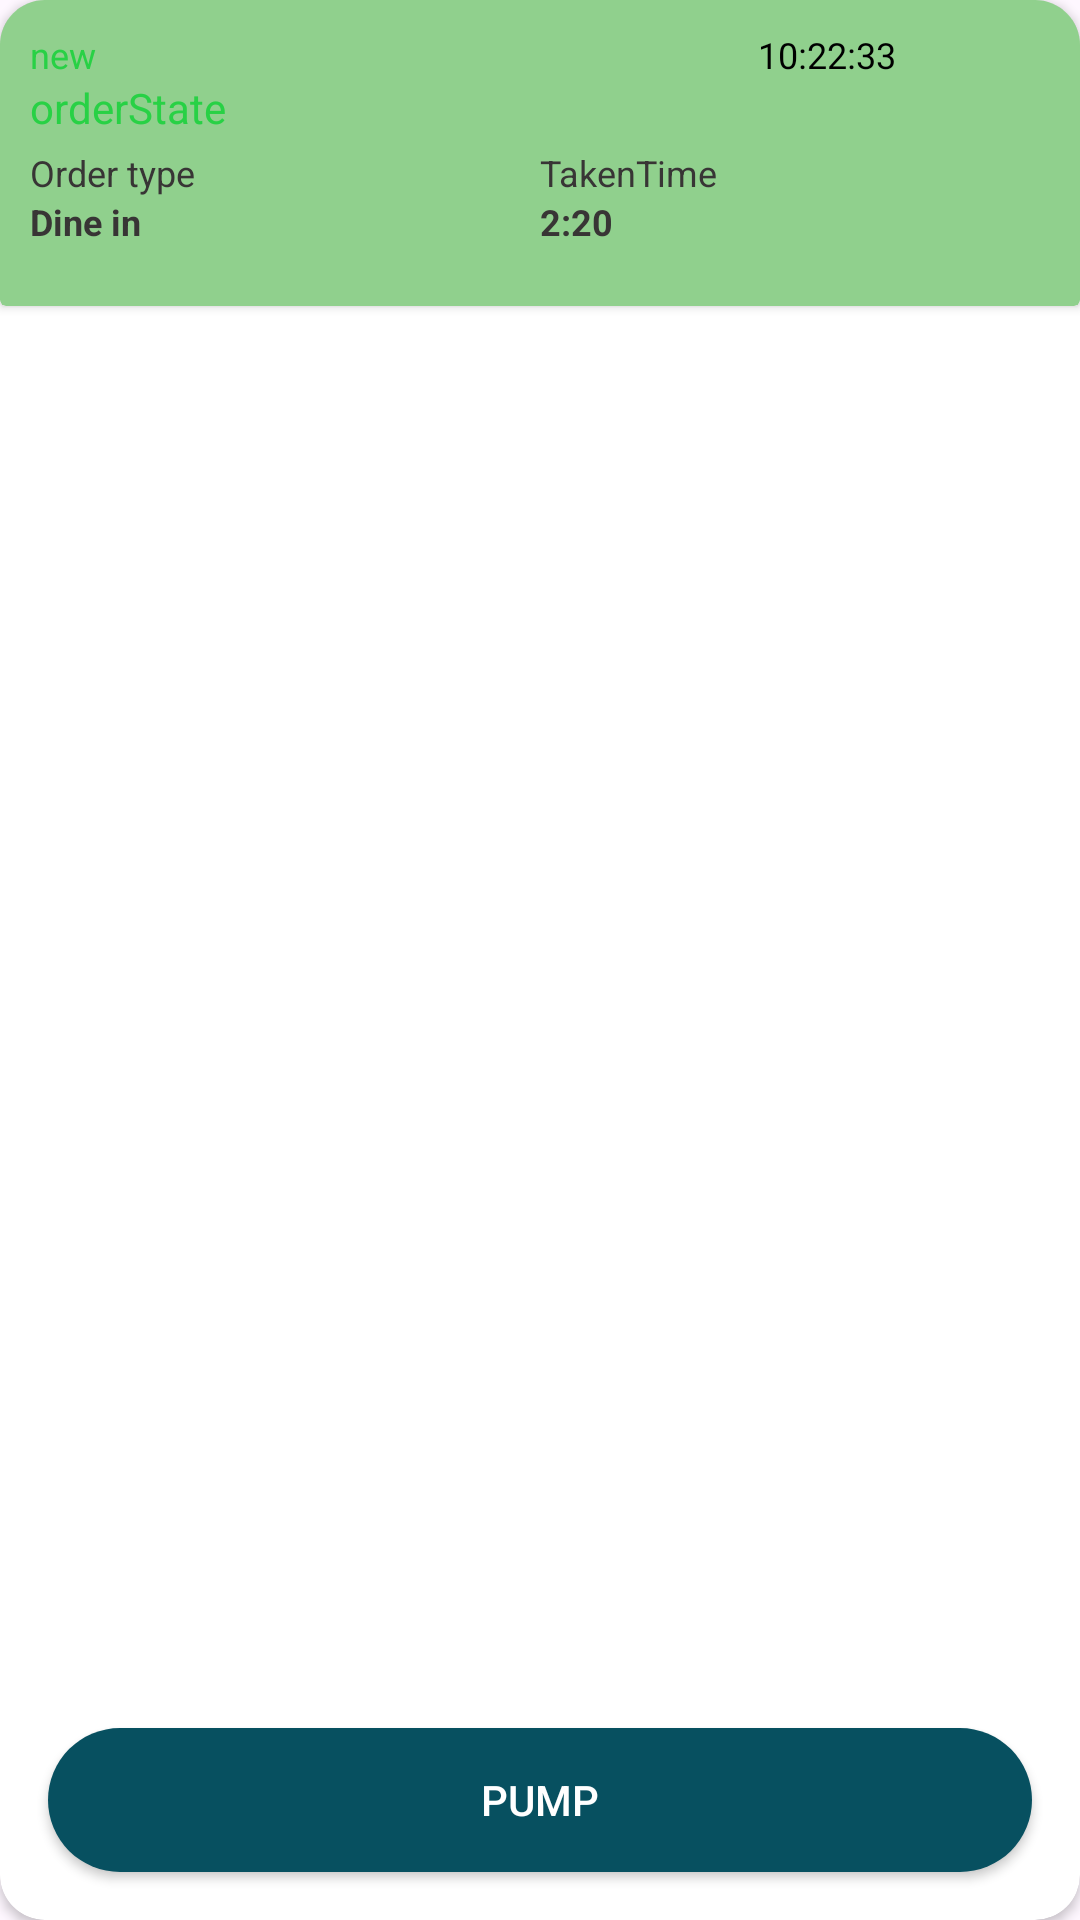

Produce the Android XML layout that renders to this screen, including the resource entries it uses.
<!-- AndroidManifest.xml: application theme Theme.Ys_task_MostafaAmeen -->
<!-- res/layout/order_item.xml -->
<?xml version="1.0" encoding="utf-8"?>
<androidx.cardview.widget.CardView xmlns:android="http://schemas.android.com/apk/res/android"
    xmlns:tools="http://schemas.android.com/tools"
    android:layout_width="205dp"
    xmlns:app="http://schemas.android.com/apk/res-auto"
    android:orientation="vertical"
    android:layout_marginEnd="8dp"
    app:cardCornerRadius="15dp"
    app:cardBackgroundColor="@color/white"
    android:elevation="5dp"
    android:layoutDirection="ltr"
    android:layout_height="480dp">

<RelativeLayout
    android:layout_width="match_parent"
    android:layout_height="match_parent">
    <LinearLayout
        android:layout_width="match_parent"
        android:orientation="vertical"
        android:layout_height="match_parent">

        <androidx.cardview.widget.CardView
            android:layout_width="match_parent"
            android:id="@+id/colorItem"
            app:cardBackgroundColor="#90D08D"
            android:orientation="vertical"
            android:layout_height="102dp">
            <LinearLayout
                android:layout_width="match_parent"
                android:padding="10dp"
                android:orientation="vertical"
                android:layout_height="102dp">

                <LinearLayout
                    android:orientation="horizontal"
                    android:layout_width="match_parent"
                    android:layout_height="wrap_content">

                    <TextView
                        android:layout_width="0dp"
                        android:layout_weight="2.5"
                        android:text="new"
                        android:id="@+id/txtState"
                        android:textSize="12dp"
                        android:textColor="#28D145"
                        android:layout_height="wrap_content"/>

                    <TextView
                        android:id="@+id/txtTime"
                        android:layout_width="0dp"
                        android:layout_weight="1"
                        android:textSize="12dp"
                        android:text="10:22:33"
                        android:layout_gravity="end|center_vertical"
                        android:textColor="@color/black"
                        android:layout_height="wrap_content"/>
                </LinearLayout>
                <LinearLayout
                    android:orientation="horizontal"
                    android:layout_width="match_parent"
                    android:layout_height="wrap_content">

                    <TextView
                        android:layout_width="0dp"
                        android:layout_weight="2.5"
                        android:text="orderState"
                        android:id="@+id/txtOrderState"
                        android:textSize="14dp"
                        android:textColor="#28D145"
                        android:layout_height="wrap_content"/>


                </LinearLayout>



                <LinearLayout
                    android:layout_width="match_parent"
                    android:orientation="horizontal"
                    android:layout_marginTop="4dp"
                    android:layout_height="wrap_content">
                    <LinearLayout
                        android:layout_width="0dp"
                        android:layout_weight="1"
                        android:orientation="vertical"


                        android:layout_height="wrap_content">

                        <TextView
                            android:layout_width="wrap_content"
                            android:text="@string/order_type"
                            android:textColor="#383535"
                            android:textSize="12dp"
                            android:layout_height="wrap_content"/>

                        <TextView
                            android:id="@+id/txtDine"
                            android:layout_width="wrap_content"
                            android:text="Dine in"
                            android:textColor="#383535"
                            android:textSize="12dp"
                            android:textStyle="bold"
                            android:layout_height="wrap_content"/>


                    </LinearLayout>

                    <LinearLayout
                        android:layout_width="0dp"
                        android:layout_weight="1"
                        android:orientation="vertical"


                        android:layout_height="wrap_content">

                        <TextView
                            android:layout_width="wrap_content"
                            android:text="@string/takentime"
                            android:textColor="#383535"
                            android:textSize="12dp"
                            android:layout_height="wrap_content"/>

                        <TextView
                            android:id="@+id/txtTimee"
                            android:layout_width="wrap_content"
                            android:text="2:20"
                            android:textColor="#383535"
                            android:textSize="12dp"
                            android:textStyle="bold"
                            android:layout_height="wrap_content"
                            tools:ignore="DuplicateIds" />


                    </LinearLayout>


                </LinearLayout>

            </LinearLayout>
        </androidx.cardview.widget.CardView>


        <androidx.recyclerview.widget.RecyclerView
            android:id="@+id/recyclerViewOnePr"
            android:layout_width="match_parent"
            android:paddingVertical="8dp"
            android:layout_height="0dp"
            android:layout_weight="1"></androidx.recyclerview.widget.RecyclerView>
    </LinearLayout>

    <android.widget.Button
        android:id="@+id/btnStartPrepp"
        android:visibility="gone"
        android:layout_width="match_parent"
        android:layout_alignParentBottom="true"
        android:layout_margin="16dp"
        android:background="@drawable/doleyd_background"
        android:text="@string/start_prepare"
        android:drawableStart="@drawable/play"
        android:textColor="@color/white"
        android:layout_height="wrap_content"/>

    <android.widget.Button
        android:id="@+id/btnPUPM"
        android:layout_width="match_parent"
        android:layout_alignParentBottom="true"
        android:layout_margin="16dp"
        android:background="@drawable/pupm_background"
        android:text="@string/pump"
        android:drawableStart="@drawable/ic_pump"
        android:textColor="@color/white"
        android:layout_height="wrap_content"/>
</RelativeLayout>



</androidx.cardview.widget.CardView>
<!-- resources referenced by this layout -->
<resources>
  <color name="black">#FF000000</color>
  <color name="white">#FFFFFFFF</color>
  <!-- drawable doleyd_background (drawable) -->
  <?xml version="1.0" encoding="utf-8"?>
  <selector xmlns:android="http://schemas.android.com/apk/res/android">
      <item>
          <shape android:shape="rectangle">
              <corners android:radius="50dp" />
              <solid android:color="@color/red"/>
              <padding android:left="20dp" android:right="20dp"/>
          </shape>
      </item>
  </selector>
  <!-- drawable play: png bitmap (drawable-hdpi, 557 bytes) -->
  <!-- drawable pupm_background (drawable) -->
  <?xml version="1.0" encoding="utf-8"?>
  <selector xmlns:android="http://schemas.android.com/apk/res/android">
      <item>
          <shape android:shape="rectangle">
              <corners android:radius="50dp" />
              <solid android:color="@color/primmery"/>
              <padding android:left="20dp" android:right="20dp"/>
          </shape>
      </item>
  </selector>
  <string name="order_type">Order type</string>
  <string name="pump">PUMP</string>
  <string name="start_prepare">START PREPARE</string>
  <string name="takentime">TakenTime</string>
  <style name="Theme.Ys_task_MostafaAmeen" parent="Base.Theme.Ys_task_MostafaAmeen" />
  <color name="red">#FF2323</color>
  <color name="primmery">#075060</color>
  <style name="Base.Theme.Ys_task_MostafaAmeen" parent="Theme.Material3.DayNight.NoActionBar">
          
          
      </style>
</resources>
